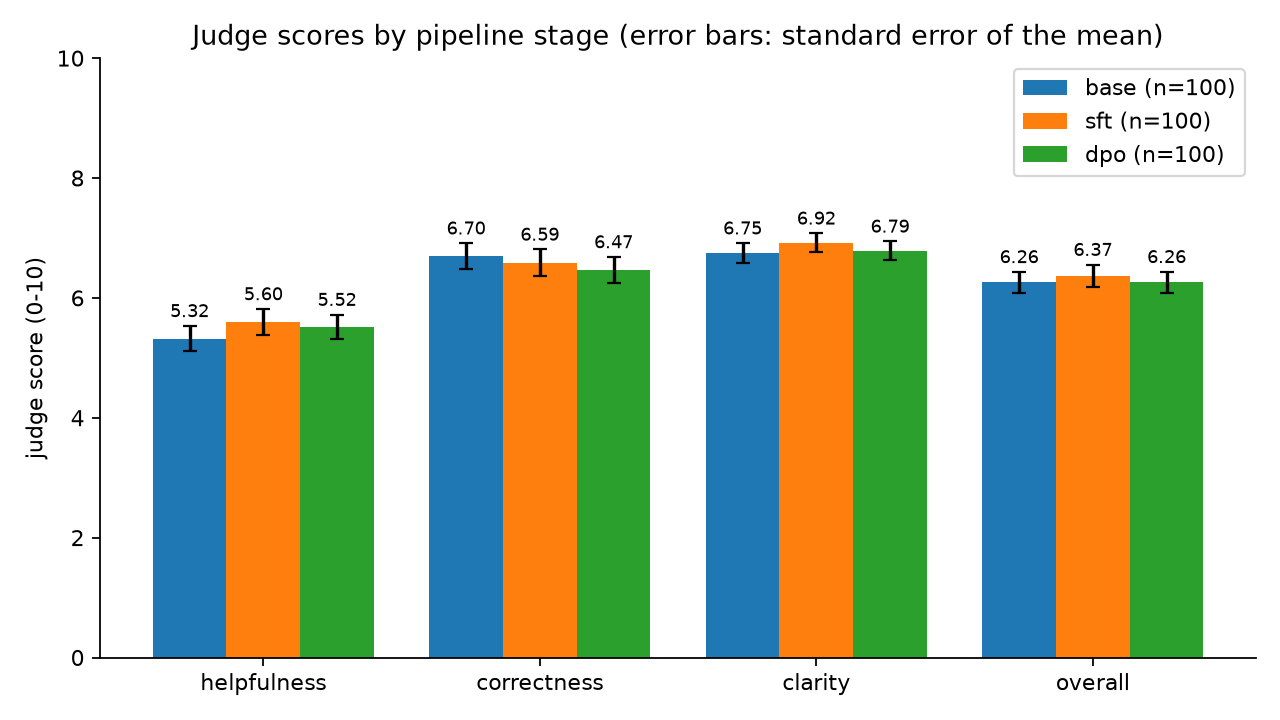

The table this chart was drawn from, first rows:
prompt_id, source, helpfulness, correctness, clarity, overall, reason
064fa9fa9d7831b705c58f4373041dff5d0f75fc…, base, 7.0, 8.0, 8.0, 7.667, The response adequately interprets the p…
30e3f0d52606b067a300dfcedd03e50bb13fe251…, base, 4.0, 7.0, 6.0, 5.667, The response is well‑structured but inco…
d0b8875d1bc67b48c0d03a5677421e1b8b35d112…, base, 5.0, 6.0, 5.0, 5.333, The answer is partially accurate and org…
3c7b53492f50079af3487bb3b25babc0c56ce8ec…, base, 3.0, 3.0, 5.0, 3.667, The response deviates from the given ins…
d0e545fb9d02cba30c18ee803c10b98f5787d78f…, base, 3.0, 8.0, 8.0, 6.333, The reply asks for clarification instead…
38f3eb988eab340fe744d9cd48447e86376df011…, base, 5.0, 5.0, 6.0, 5.333, The answer mentions changing intervalspy…
7726a05ffd25a922137b07a7ccd9e78587e217df…, base, 5.0, 5.0, 6.0, 5.333, The answer lists a few major Asian citie…
45a804f94f83af5948685fb03f1d3662b1d54aca…, base, 7.0, 5.0, 8.0, 6.667, The answer is well‑structured and addres…
1ff7ca762eb8ff8d461a1403457b5f71bfb4bc24…, base, 8.0, 8.0, 9.0, 8.333, It provides a clear, simpler rephrasing …
bdb56a75ff276815639235172288840d22a8d812…, base, 8.0, 9.0, 9.0, 8.667, Provides a thorough, well‑structured ans…
bee7d0f882f3aaf51539dda79c707982d4438640…, base, 5.0, 6.0, 6.0, 5.667, The response outlines benefits and signi…
905488eb362f5a345f5241296719a4b2c85bc5b8…, base, 8.0, 8.0, 9.0, 8.333, Well‑structured answer covering most ste…
efc9085d0490b004ad342b74c3912fd2b8ce92e2…, base, 8.0, 9.0, 9.0, 8.667, Accurately answers the question with cle…
fb27b8cb2950e96f78d26f5654bb0ddd4a264abb…, base, 7.0, 8.0, 8.0, 7.667, Answers the question but omits the reque…
a363140123a2148353d456c302c4bf550c16bfc6…, base, 4.0, 6.0, 7.0, 5.667, The answer is well‑formatted but cuts of…
5e0aef6dede6b834c36fc289d65ed75922f19369…, base, 5.0, 8.0, 7.0, 6.667, Well‑structured and accurate suggestions…
9040f51c1e579979b013e33ea071fef7335c1f77…, base, 9.0, 10.0, 9.0, 9.333, Provides clear, correct code with good c…
7663a98d3e0037e22a89721b9768c4c3433f399e…, base, 5.0, 7.0, 6.0, 6.0, The answer outlines early stages accurat…
60e20b10a2f79212779b207bc0c34b130c95080c…, base, 9.0, 9.0, 9.0, 9.0, Accurately lists all figures and committ…
765f19aee03e75d1da6a096c653d31c66c0e8c57…, base, 5.0, 8.0, 7.0, 6.667, The guide is clear and mostly accurate b…
3e4888a9efb6f96bf104b2b4768d9d049ae1e2cc…, base, 5.0, 7.0, 7.0, 6.333, Provides vague scope and generic sustain…
0e22e3f558993a53266ccf89593ded047dd356c4…, base, 3.0, 2.0, 5.0, 3.333, The answer notes Dijkstra's limitation w…
451afe34fc572bfa5e1ae515f13c37c742ec457e…, base, 7.0, 9.0, 9.0, 8.333, Provides a well‑structured press‑release…
0971464c23b2bf580fd0cf6864eeb2863783fbb6…, base, 5.0, 6.0, 6.0, 5.667, The response is well‑structured but inco…
b811401b346e5241401b69b401f89d1a5b42489f…, base, 4.0, 7.0, 6.0, 5.667, The answer is incomplete and fails to me…
b8f0e3b5c5674ea0862019effc46e3304f79e56b…, base, 7.0, 9.0, 8.0, 8.0, The answer covers most requested element…
428eb5008c91dbeb3596dcc60a7fe113ca237d02…, base, 6.0, 5.0, 7.0, 6.0, Provides a structured plan with visuals …
83b07004eab0776aa0baaff9ee35f0a4d70f00f4…, base, 3.0, 6.0, 5.0, 4.667, The answer is incomplete, offers generic…
420f3fe9bb037b6648433c3abfd0a3a80629e670…, base, 6.0, 8.0, 7.0, 7.0, The answer covers the main points but is…
9fba18e0fa2272f76899085c1fcd83473e1bfa3d…, base, 9.0, 9.0, 9.0, 9.0, Provides a correct, complete example wit…
5c8e04e5f48f922f57dfd0cdc2fc166c840422f2…, base, 8.0, 9.0, 9.0, 8.667, The response accurately paraphrases the …
d9c3f0a2e2d6b8f018d7010917bb2042059759db…, base, 4.0, 7.0, 6.0, 5.667, The answer is incomplete, under 500 word…
f66794fbced290711686e65b00c5e152eb5689fd…, base, 4.0, 5.0, 6.0, 5.0, The response provides an incomplete exam…
5934f8e7a68db842a8185f20318e3ab80a392241…, base, 2.0, 7.0, 8.0, 5.667, The reply fails to give the requested bu…
119598e17899976d3bd01029d5248660b3ae242d…, base, 7.0, 8.0, 7.0, 7.333, Good overview but incomplete final point…
7f6eb4abe94677839292e5b69e8063814155e907…, base, 5.0, 4.0, 6.0, 5.0, The answer is organized but incomplete a…
8167ce1423d95a2056983d984b6a80e4e9af0cd0…, base, 3.0, 5.0, 5.0, 4.333, The response is incomplete, missing deta…
4f17d4ec7122f8fb79cbfdb3a431ed953d54c452…, base, 5.0, 4.0, 5.0, 4.667, The answer lists venues with activities …
e33c2acab0750fb055db77abb52a8f7dd9dc7d34…, base, 4.0, 4.0, 5.0, 4.333, The response is incomplete and fails to …
ebe9d02693cfb7982d0ec85e0f12f239c4433dd4…, base, 5.0, 6.0, 6.0, 5.667, The reply is incomplete, generic, and la…
2c562f3dfbeea2e817551593ddb63095f74fd0d7…, base, 4.0, 4.0, 5.0, 4.333, The response is incomplete and lacks ful…
2bc92d73ac5bb00a3dbcdf5cf82c16ac48f1d612…, base, 4.0, 7.0, 6.0, 5.667, The response is well‑structured but inco…
f7850f8da6cd76cddcf77a5b9cd16f2f8a3206eb…, base, 5.0, 6.0, 5.0, 5.333, The answer offers a partially organized …
a46895655983a2a15c87ec9300dceed141d1ca95…, base, 5.0, 8.0, 8.0, 7.0, It lists several popular beaches but fai…
04ad7c871f796a4f3d7317feb860ac4629c73ac1…, base, 8.0, 9.0, 9.0, 8.667, The answer addresses the question with r…
906e4b39a22f06b2d4b6c13713820379d97ef2f3…, base, 8.0, 7.0, 9.0, 8.0, The answer summarizes the requested info…
2d0aa72d42a4d2da23cc7675d45b8891af555911…, base, 2.0, 3.0, 5.0, 3.333, The response fails to answer how the Dod…
f10b352e528fa309d360f0d9a479c4dd34521f74…, base, 9.0, 9.0, 9.0, 9.0, Provides a concise, accurate summary of …
5de80eee1c78ac30688d81dbfdd7518c9ca7eff8…, base, 5.0, 6.0, 5.0, 5.333, The answer outlines many features and a …
42a80642400729dfcbd26faab2cc9d3cc96302d2…, base, 5.0, 8.0, 6.0, 6.333, The dialogue meets the request but is in…
d37d1aa1ec63d0903173f3e5fd6078a1796d1cf8…, base, 5.0, 7.0, 6.0, 6.0, The answer offers useful tips but is inc…
b51a3181b52d41726cd6d3a01520df8e86a67c3b…, base, 3.0, 8.0, 6.0, 5.667, The response is incomplete, missing a cl…
a59556ee84809859114cb97a7aeb272f1471d260…, base, 9.0, 10.0, 9.0, 9.333, The response delivers a vivid, action‑pa…
4e4bb9f0c55b6af58fa5f0fdd7ddf5b94d817d12…, base, 4.0, 6.0, 5.0, 5.0, The answer is incomplete, missing exampl…
20552617cb7d7239ffa52d4f3951bd64982bd0f2…, base, 7.0, 7.0, 8.0, 7.333, The answer gives a clear, organized summ…
350e5980c91447aeb30a0ffdd818aff290f9f64c…, base, 8.0, 9.0, 8.0, 8.333, Provides a solid summary but omits minor…
27e3816f78ed59a50ee343d6c7a751e2404e233e…, base, 4.0, 5.0, 6.0, 5.0, The answer is clear but incomplete, miss…
65a978a58088e0aa03d392da9536ee1cc5a4c6d4…, base, 6.0, 9.0, 8.0, 7.667, The lyrics are clear and well‑structured…
2f4ec066a17cae0a07b908eb451e3f70ca569a5d…, base, 4.0, 8.0, 8.0, 6.667, The reply is clear and factually correct…
69706549bd0566ce93d482016449b3f46fedf9a4…, base, 2.0, 8.0, 9.0, 6.333, The reply asks for clarification instead…
... 240 more rows
